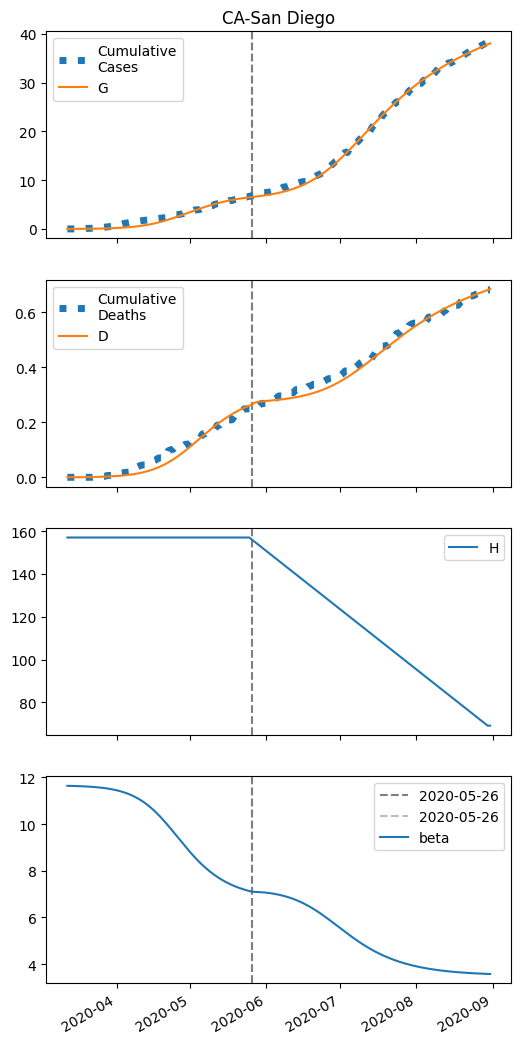

The file beside this chart, header and first rows:
series, 2020-03-12, 2020-03-13, 2020-03-14, 2020-03-15, 2020-03-16, 2020-03-17, 2020-03-18, 2020-03-19, 2020-03-20, 2020-03-21, 2020-03-22, 2020-03-23, 2020-03-24, 2020-03-25, 2020-03-26, 2020-03-27, 2020-03-28, 2020-03-29, 2020-03-30, 2020-03-31, 2020-04-01, 2020-04-02, 2020-04-03
S, 135007, 135004, 135002, 134999, 134995, 134991, 134987, 134982, 134976, 134970, 134963, 134955, 134946, 134935, 134924, 134911, 134896, 134879, 134861, 134840, 134816, 134790, 134760
I, 5.0, 5.662, 6.412, 7.26, 8.219, 9.303, 10.53, 11.91, 13.48, 15.24, 17.23, 19.48, 22.01, 24.86, 28.06, 31.67, 35.71, 40.25, 45.33, 51.01, 57.35, 64.41, 72.26
IH, 0.0, 0.6921, 1.1, 1.389, 1.639, 1.885, 2.148, 2.437, 2.761, 3.125, 3.535, 3.998, 4.52, 5.109, 5.772, 6.518, 7.357, 8.3, 9.358, 10.54, 11.87, 13.35, 15.01
IN, 0.999, 1.878, 2.782, 3.728, 4.729, 5.801, 6.96, 8.224, 9.612, 11.15, 12.85, 14.74, 16.85, 19.22, 21.87, 24.84, 28.17, 31.91, 36.1, 40.8, 46.08, 51.98, 58.58
D, 0.01, 0.01, 0.04914, 0.1113, 0.1899, 0.2826, 0.3892, 0.5107, 0.6486, 0.8047, 0.9815, 1.181, 1.408, 1.663, 1.952, 2.279, 2.647, 3.063, 3.533, 4.062, 4.659, 5.33, 6.085
R, 0.0, 0.1205, 0.684, 1.555, 2.682, 4.05, 5.668, 7.554, 9.733, 12.24, 15.1, 18.37, 22.1, 26.34, 31.14, 36.59, 42.76, 49.74, 57.63, 66.55, 76.6, 87.94, 100.7
G, 5.0, 7.353, 10.02, 13.03, 16.45, 20.31, 24.68, 29.63, 35.22, 41.54, 48.69, 56.76, 65.88, 76.18, 87.79, 100.9, 115.6, 132.3, 150.9, 172, 195.5, 222, 251.6
H, 157086, 157086, 157086, 157086, 157086, 157086, 157086, 157086, 157086, 157086, 157086, 157086, 157086, 157086, 157086, 157086, 157086, 157086, 157086, 157086, 157086, 157086, 157086
beta, 11.64, 11.64, 11.64, 11.63, 11.63, 11.63, 11.62, 11.62, 11.61, 11.6, 11.6, 11.59, 11.58, 11.57, 11.56, 11.54, 11.53, 11.51, 11.49, 11.47, 11.45, 11.42, 11.4
